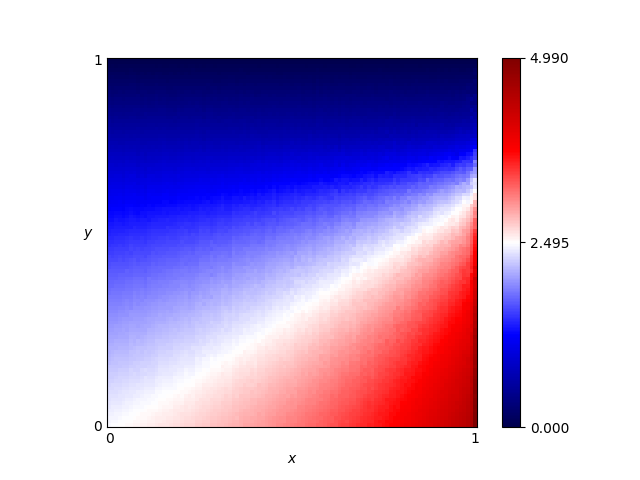

Data behind this chart, as committed beside it:
x, y, score
0.46, 0.76, 0.7948
0.54, 0.86, 0.4349
0.16, 0.19, 2.297
0.61, 0.18, 3.006
0.82, 0.41, 2.845
0.72, 0.66, 1.505
0.63, 0.37, 2.536
0.41, 0.28, 2.408
0.16, 0.44, 1.745
0.8, 0.33, 3.043
0.84, 0.23, 3.468
0.25, 0.48, 1.728
0.62, 0.7, 1.134
0.78, 0.28, 3.145
0.03, 0.68, 0.9997
0.57, 0.0, 3.267
0.69, 0.37, 2.669
0.46, 0.05, 2.976
0.65, 0.03, 3.374
0.56, 0.8, 0.6156
0.28, 0.44, 1.867
0.65, 0.0, 3.426
0.57, 0.1, 3.078
0.44, 0.29, 2.434
0.63, 0.49, 2.137
0.26, 0.03, 2.701
0.92, 0.27, 3.642
0.69, 0.35, 2.716
0.79, 0.78, 0.773
0.3, 0.26, 2.311
0.98, 0.54, 2.938
0.25, 0.62, 1.26
0.55, 0.43, 2.216
0.19, 0.06, 2.566
0.14, 0.65, 1.121
0.09, 0.65, 1.103
0.92, 1.0, 0.0
0.51, 0.43, 2.153
0.36, 0.66, 1.191
0.33, 0.92, 0.2522
0.01, 0.93, 0.2132
0.25, 0.81, 0.5886
0.9, 0.46, 2.921
0.3, 0.12, 2.599
0.87, 0.59, 2.174
0.8, 0.75, 0.9548
0.93, 0.2, 3.85
0.34, 0.41, 1.996
0.05, 0.48, 1.555
0.9, 0.12, 3.934
0.59, 0.65, 1.398
0.72, 0.62, 1.669
0.29, 0.87, 0.3885
0.02, 0.72, 0.8647
0.8, 0.35, 2.982
0.09, 0.22, 2.158
0.05, 0.61, 1.224
0.49, 0.38, 2.241
0.62, 0.21, 2.947
0.79, 0.55, 2.193
... 10,141 more rows
